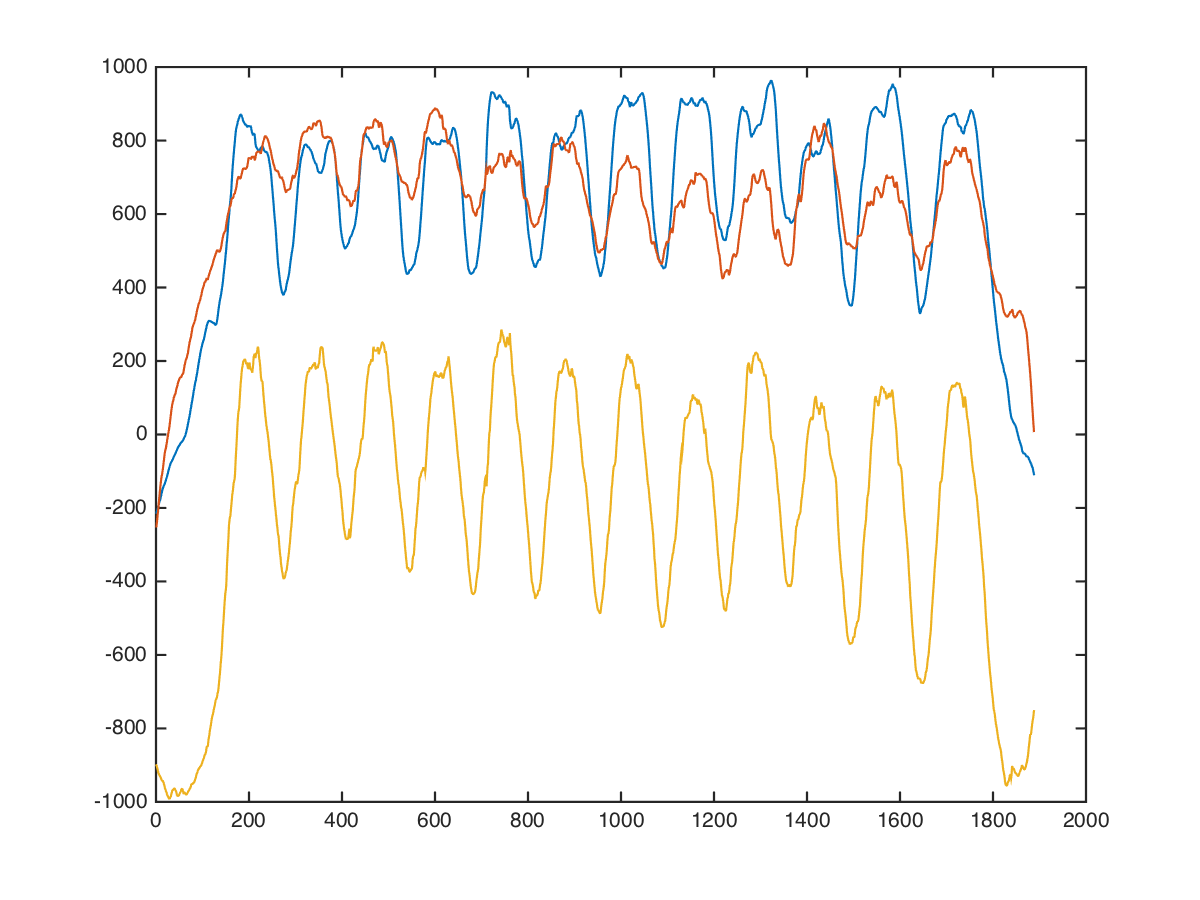

The table this chart was drawn from, first rows:
chest, cable-cross-overs, high, 25, 15, -344, -480, -784
chest, cable-cross-overs, high, 25, 15, -321, -472, -838
chest, cable-cross-overs, high, 25, 15, -305, -495, -772
chest, cable-cross-overs, high, 25, 15, -304, -489, -820
chest, cable-cross-overs, high, 25, 15, -304, -481, -824
chest, cable-cross-overs, high, 25, 15, -297, -523, -853
chest, cable-cross-overs, high, 25, 15, -303, -514, -870
chest, cable-cross-overs, high, 25, 15, -284, -498, -797
chest, cable-cross-overs, high, 25, 15, -287, -496, -797
chest, cable-cross-overs, high, 25, 15, -308, -463, -780
chest, cable-cross-overs, high, 25, 15, -306, -418, -770
chest, cable-cross-overs, high, 25, 15, -310, -420, -842
chest, cable-cross-overs, high, 25, 15, -306, -412, -822
chest, cable-cross-overs, high, 25, 15, -304, -379, -826
chest, cable-cross-overs, high, 25, 15, -304, -368, -832
chest, cable-cross-overs, high, 25, 15, -304, -379, -843
chest, cable-cross-overs, high, 25, 15, -282, -406, -826
chest, cable-cross-overs, high, 25, 15, -256, -427, -837
chest, cable-cross-overs, high, 25, 15, -263, -376, -873
chest, cable-cross-overs, high, 25, 15, -267, -319, -903
chest, cable-cross-overs, high, 25, 15, -264, -290, -883
chest, cable-cross-overs, high, 25, 15, -259, -266, -859
chest, cable-cross-overs, high, 25, 15, -247, -274, -865
chest, cable-cross-overs, high, 25, 15, -231, -297, -863
chest, cable-cross-overs, high, 25, 15, -216, -312, -860
chest, cable-cross-overs, high, 25, 15, -212, -328, -876
chest, cable-cross-overs, high, 25, 15, -212, -324, -873
chest, cable-cross-overs, high, 25, 15, -215, -297, -867
chest, cable-cross-overs, high, 25, 15, -235, -266, -869
chest, cable-cross-overs, high, 25, 15, -255, -251, -866
chest, cable-cross-overs, high, 25, 15, -258, -259, -886
chest, cable-cross-overs, high, 25, 15, -227, -258, -960
chest, cable-cross-overs, high, 25, 15, -169, -236, -1119
chest, cable-cross-overs, high, 25, 15, -117, -205, -1224
chest, cable-cross-overs, high, 25, 15, -96, -156, -1227
chest, cable-cross-overs, high, 25, 15, -96, -84, -1185
chest, cable-cross-overs, high, 25, 15, -94, -45, -1152
chest, cable-cross-overs, high, 25, 15, -90, -14, -1156
chest, cable-cross-overs, high, 25, 15, -94, -4, -1150
chest, cable-cross-overs, high, 25, 15, -84, 12, -1076
chest, cable-cross-overs, high, 25, 15, -80, 34, -988
chest, cable-cross-overs, high, 25, 15, -116, 68, -899
chest, cable-cross-overs, high, 25, 15, -136, 43, -819
chest, cable-cross-overs, high, 25, 15, -138, 21, -706
chest, cable-cross-overs, high, 25, 15, -154, 43, -688
chest, cable-cross-overs, high, 25, 15, -165, 5, -801
chest, cable-cross-overs, high, 25, 15, -134, -28, -812
chest, cable-cross-overs, high, 25, 15, -112, -65, -863
chest, cable-cross-overs, high, 25, 15, -112, -71, -954
chest, cable-cross-overs, high, 25, 15, -104, -47, -984
chest, cable-cross-overs, high, 25, 15, -104, -23, -984
chest, cable-cross-overs, high, 25, 15, -112, 87, -984
chest, cable-cross-overs, high, 25, 15, -112, 158, -1023
chest, cable-cross-overs, high, 25, 15, -82, 137, -1123
chest, cable-cross-overs, high, 25, 15, -65, 129, -1121
chest, cable-cross-overs, high, 25, 15, -57, 186, -996
chest, cable-cross-overs, high, 25, 15, -56, 192, -998
chest, cable-cross-overs, high, 25, 15, -77, 171, -937
chest, cable-cross-overs, high, 25, 15, -73, 161, -928
chest, cable-cross-overs, high, 25, 15, -39, 153, -861
chest, cable-cross-overs, high, 25, 15, -32, 106, -959
... 1,877 more rows
